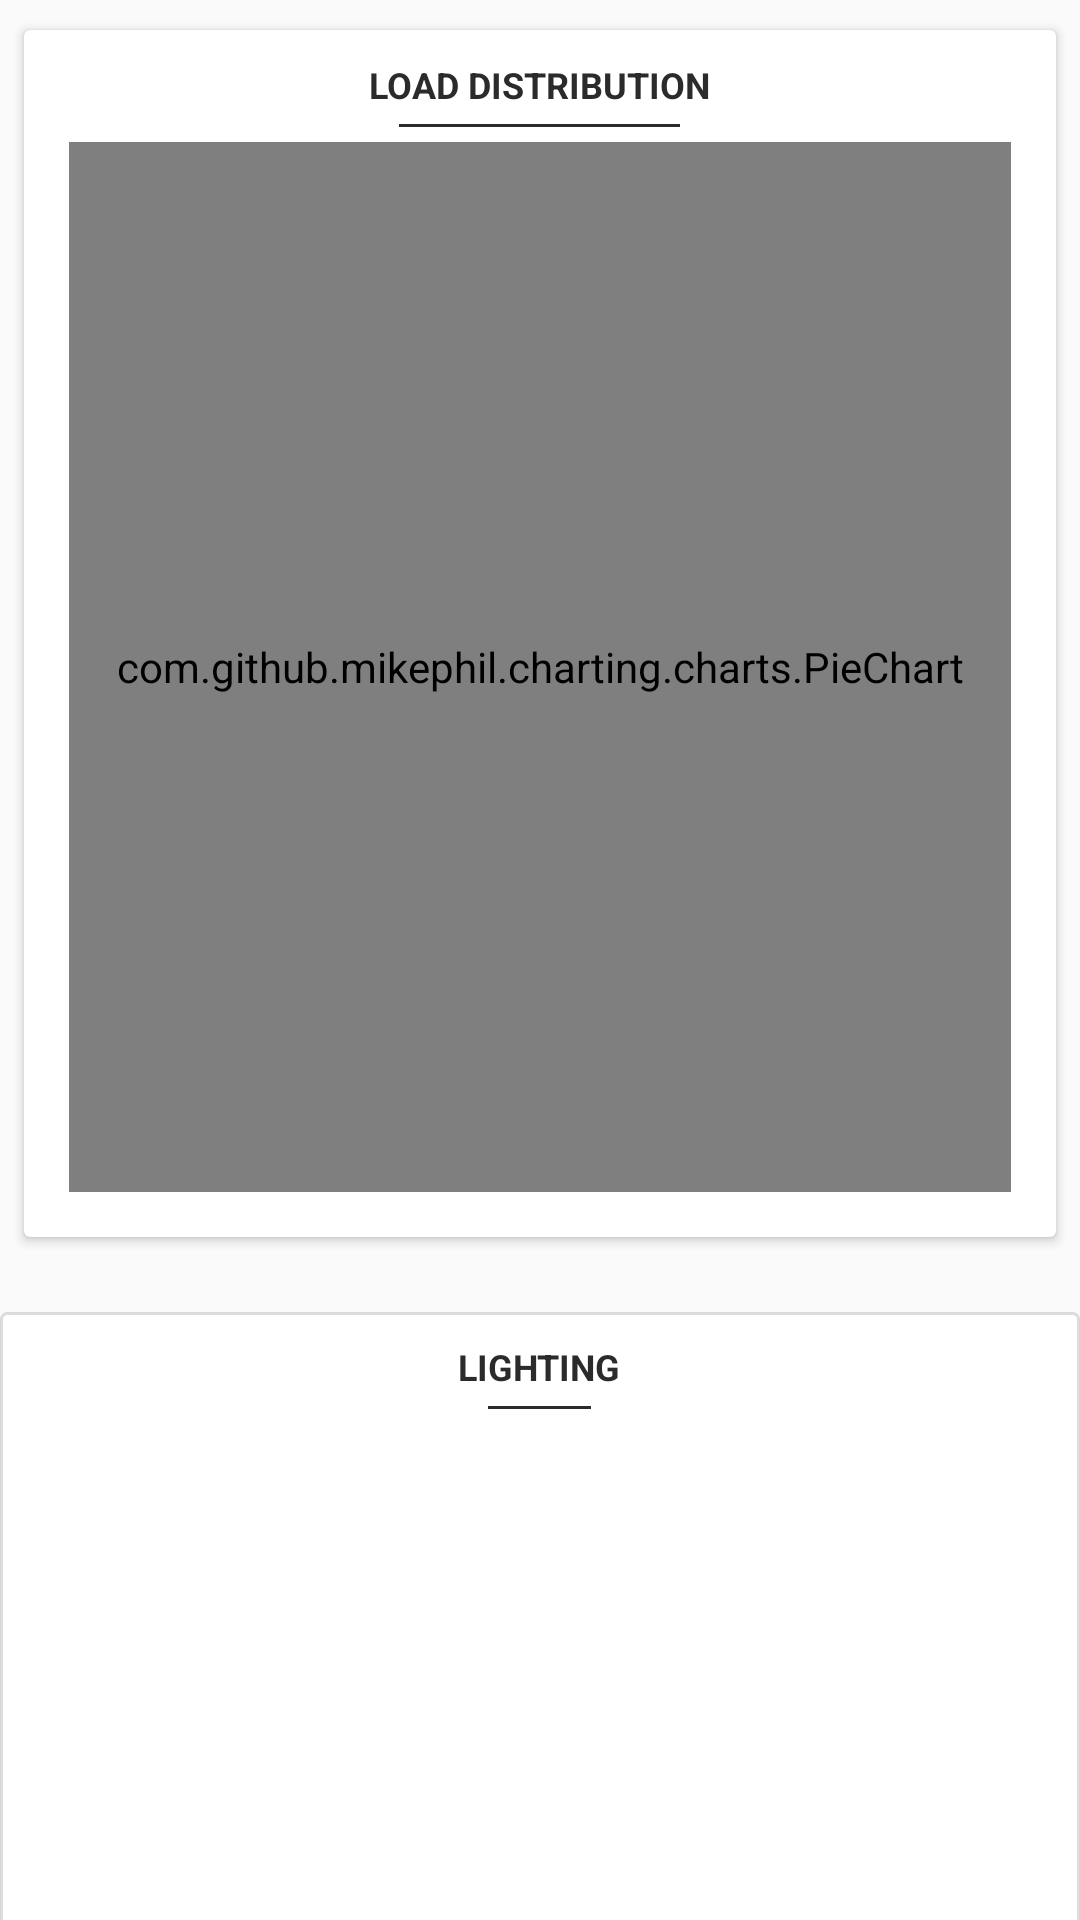

The Android layout XML behind this screen, and the referenced resources:
<!-- AndroidManifest.xml: application theme AppTheme -->
<!-- res/layout/fragment_assets.xml -->
<?xml version="1.0" encoding="utf-8"?>
<RelativeLayout
    xmlns:android="http://schemas.android.com/apk/res/android"
    android:layout_width="match_parent"
    android:layout_height="match_parent"
    xmlns:app="http://schemas.android.com/apk/res-auto"
    app:layout_behavior="@string/appbar_scrolling_view_behavior">
    <android.support.v4.widget.NestedScrollView
        android:layout_width="match_parent"
        android:layout_height="match_parent"
        android:fillViewport="true"
        android:id="@+id/nsAddEst">

        <LinearLayout
            android:layout_width="match_parent"
            android:layout_height="match_parent"
            android:orientation="vertical">


            <android.support.v7.widget.CardView
                xmlns:android="http://schemas.android.com/apk/res/android"
                android:layout_width="match_parent"
                android:layout_height="wrap_content"
                android:layout_marginTop="10dp"
                android:layout_marginRight="8dp"
                android:layout_marginLeft="8dp"
                android:layout_marginBottom="15dp"
                android:focusableInTouchMode="true"
                android:id="@+id/cardGraph"
                android:visibility="visible">

                <LinearLayout
                    android:layout_width="match_parent"
                    android:orientation="vertical"
                    android:layout_height="match_parent">

                    <LinearLayout
                        android:layout_width="wrap_content"
                        android:layout_height="wrap_content"
                        android:orientation="vertical"
                        android:paddingLeft="10dp"
                        android:paddingRight="10dp"
                        android:paddingTop="10dp"
                        android:gravity="center"
                        android:layout_gravity="center_horizontal"
                        android:layout_marginBottom="5dp">

                        <TextView
                            android:layout_width="wrap_content"
                            android:layout_height="wrap_content"
                            android:text="LOAD DISTRIBUTION"
                            android:textAppearance="?android:attr/textAppearanceMedium"
                            android:textColor="@color/card_heading"
                            android:textSize="12dp"
                            android:textStyle="bold"
                            android:paddingBottom="5dp"/>
                        <View
                            android:layout_width="match_parent"
                            android:layout_height="1dp"
                            android:layout_marginRight="10dp"
                            android:layout_marginLeft="10dp"
                            android:background="@color/card_heading" />
                    </LinearLayout>

                    <com.github.mikephil.charting.charts.PieChart
                        android:id="@+id/pieChart"
                        android:layout_width="match_parent"
                        android:layout_marginBottom="15dp"
                        android:layout_marginLeft="15dp"
                        android:layout_marginRight="15dp"
                        android:layout_height="350dp"/>

                </LinearLayout>

            </android.support.v7.widget.CardView>

            <LinearLayout
                android:layout_width="match_parent"
                android:layout_height="wrap_content"
                android:orientation="vertical"
                android:layout_marginTop="10dp"
                android:layout_marginBottom="10dp"
                android:background="@drawable/black_border">
                <LinearLayout
                    android:layout_width="wrap_content"
                    android:layout_height="wrap_content"
                    android:orientation="vertical"
                    android:paddingLeft="10dp"
                    android:paddingRight="10dp"
                    android:paddingTop="10dp"
                    android:gravity="center"
                    android:layout_gravity="center_horizontal"
                    android:layout_marginBottom="5dp">

                    <TextView
                        android:layout_width="wrap_content"
                        android:layout_height="wrap_content"
                        android:text="LIGHTING"
                        android:textAppearance="?android:attr/textAppearanceMedium"
                        android:textColor="@color/card_heading"
                        android:textSize="12dp"
                        android:textStyle="bold"
                        android:paddingBottom="5dp"/>
                    <View
                        android:layout_width="match_parent"
                        android:layout_height="1dp"
                        android:layout_marginRight="10dp"
                        android:layout_marginLeft="10dp"
                        android:background="@color/card_heading" />
                </LinearLayout>

                <android.support.v7.widget.RecyclerView
                    android:layout_width="match_parent"
                    android:layout_height="200dp"
                    android:layout_marginLeft="5dp"
                    android:id="@+id/rvLighting"/>
            </LinearLayout>

            <LinearLayout
                android:layout_width="match_parent"
                android:layout_height="wrap_content"
                android:orientation="vertical"
                android:layout_marginTop="10dp"
                android:layout_marginBottom="15dp"
                android:background="@drawable/black_border">
                <LinearLayout
                    android:layout_width="wrap_content"
                    android:layout_height="wrap_content"
                    android:orientation="vertical"
                    android:paddingLeft="10dp"
                    android:paddingRight="10dp"
                    android:paddingTop="10dp"
                    android:gravity="center"
                    android:layout_gravity="center_horizontal"
                    android:layout_marginBottom="5dp">

                    <TextView
                        android:layout_width="wrap_content"
                        android:layout_height="wrap_content"
                        android:text="COOLING AND HEATING"                            android:textAppearance="?android:attr/textAppearanceMedium"
                        android:textColor="@color/card_heading"
                        android:textSize="12dp"
                        android:textStyle="bold"
                        android:paddingBottom="5dp"/>
                    <View
                        android:layout_width="match_parent"
                        android:layout_height="1dp"
                        android:layout_marginRight="10dp"
                        android:layout_marginLeft="10dp"
                        android:background="@color/card_heading" />
                </LinearLayout>

                <android.support.v7.widget.RecyclerView
                    android:layout_width="match_parent"
                    android:layout_height="200dp"
                    android:layout_marginLeft="5dp"
                    android:id="@+id/rvCoolingAndHeating"/>
            </LinearLayout>
            <LinearLayout
                android:layout_width="match_parent"
                android:layout_height="wrap_content"
                android:orientation="vertical"
                android:layout_marginTop="10dp"
                android:layout_marginBottom="15dp"
                android:background="@drawable/black_border">
                <LinearLayout
                    android:layout_width="wrap_content"
                    android:layout_height="wrap_content"
                    android:orientation="vertical"
                    android:paddingLeft="10dp"
                    android:paddingRight="10dp"
                    android:paddingTop="10dp"
                    android:gravity="center"
                    android:layout_gravity="center_horizontal"
                    android:layout_marginBottom="5dp">

                    <TextView
                        android:layout_width="wrap_content"
                        android:layout_height="wrap_content"
                        android:text="WATER"
                        android:textAppearance="?android:attr/textAppearanceMedium"
                        android:textColor="@color/card_heading"
                        android:textSize="12dp"
                        android:textStyle="bold"
                        android:paddingBottom="5dp"/>
                    <View
                        android:layout_width="match_parent"
                        android:layout_height="1dp"
                        android:layout_marginRight="10dp"
                        android:layout_marginLeft="10dp"
                        android:background="@color/card_heading" />
                </LinearLayout>

                <android.support.v7.widget.RecyclerView
                    android:layout_width="match_parent"
                    android:layout_height="200dp"
                    android:layout_marginLeft="5dp"
                    android:id="@+id/rvWater"/>
            </LinearLayout>

            <LinearLayout
                android:layout_width="match_parent"
                android:layout_height="wrap_content"
                android:orientation="vertical"
                android:layout_marginTop="10dp"
                android:layout_marginBottom="15dp"
                android:background="@drawable/black_border">
                <LinearLayout
                    android:layout_width="wrap_content"
                    android:layout_height="wrap_content"
                    android:orientation="vertical"
                    android:paddingLeft="10dp"
                    android:paddingRight="10dp"
                    android:paddingTop="10dp"
                    android:gravity="center"
                    android:layout_gravity="center_horizontal"
                    android:layout_marginBottom="5dp">

                    <TextView
                        android:layout_width="wrap_content"
                        android:layout_height="wrap_content"
                        android:text="APPLIANCES"
                        android:textAppearance="?android:attr/textAppearanceMedium"
                        android:textColor="@color/card_heading"
                        android:textSize="12dp"
                        android:textStyle="bold"
                        android:paddingBottom="5dp"/>
                    <View
                        android:layout_width="match_parent"
                        android:layout_height="1dp"
                        android:layout_marginRight="10dp"
                        android:layout_marginLeft="10dp"
                        android:background="@color/card_heading" />
                </LinearLayout>

                <android.support.v7.widget.RecyclerView
                    android:layout_width="match_parent"
                    android:layout_height="200dp"
                    android:layout_marginLeft="5dp"
                    android:id="@+id/rvAppliances"/>
            </LinearLayout>



        </LinearLayout>






    </android.support.v4.widget.NestedScrollView>
</RelativeLayout>
<!-- resources referenced by this layout -->
<resources>
  <color name="card_heading">#2b2b2b</color>
  <!-- drawable black_border (drawable) -->
  <?xml version="1.0" encoding="UTF-8"?>
  <shape xmlns:android="http://schemas.android.com/apk/res/android"
      android:shape="rectangle">
      <corners android:radius="2dp"/>
      <stroke
          android:width="1dp"
          android:color="#22000000"/>
      <solid
          android:color="#FFFFFF"/>
  </shape>
  <style name="AppTheme" parent="Theme.AppCompat.Light.DarkActionBar">
          
          <item name="colorPrimary">@color/colorPrimary</item>
          <item name="colorPrimaryDark">@color/colorPrimaryDark</item>
          <item name="colorAccent">@color/colorAccent</item>
  
          <item name="windowActionBar">false</item>
          <item name="windowNoTitle">true</item>
  
      </style>
  <color name="colorPrimary">#094ab2</color>
  <color name="colorPrimaryDark">#063279</color>
  <color name="colorAccent">#028ac1</color>
</resources>
